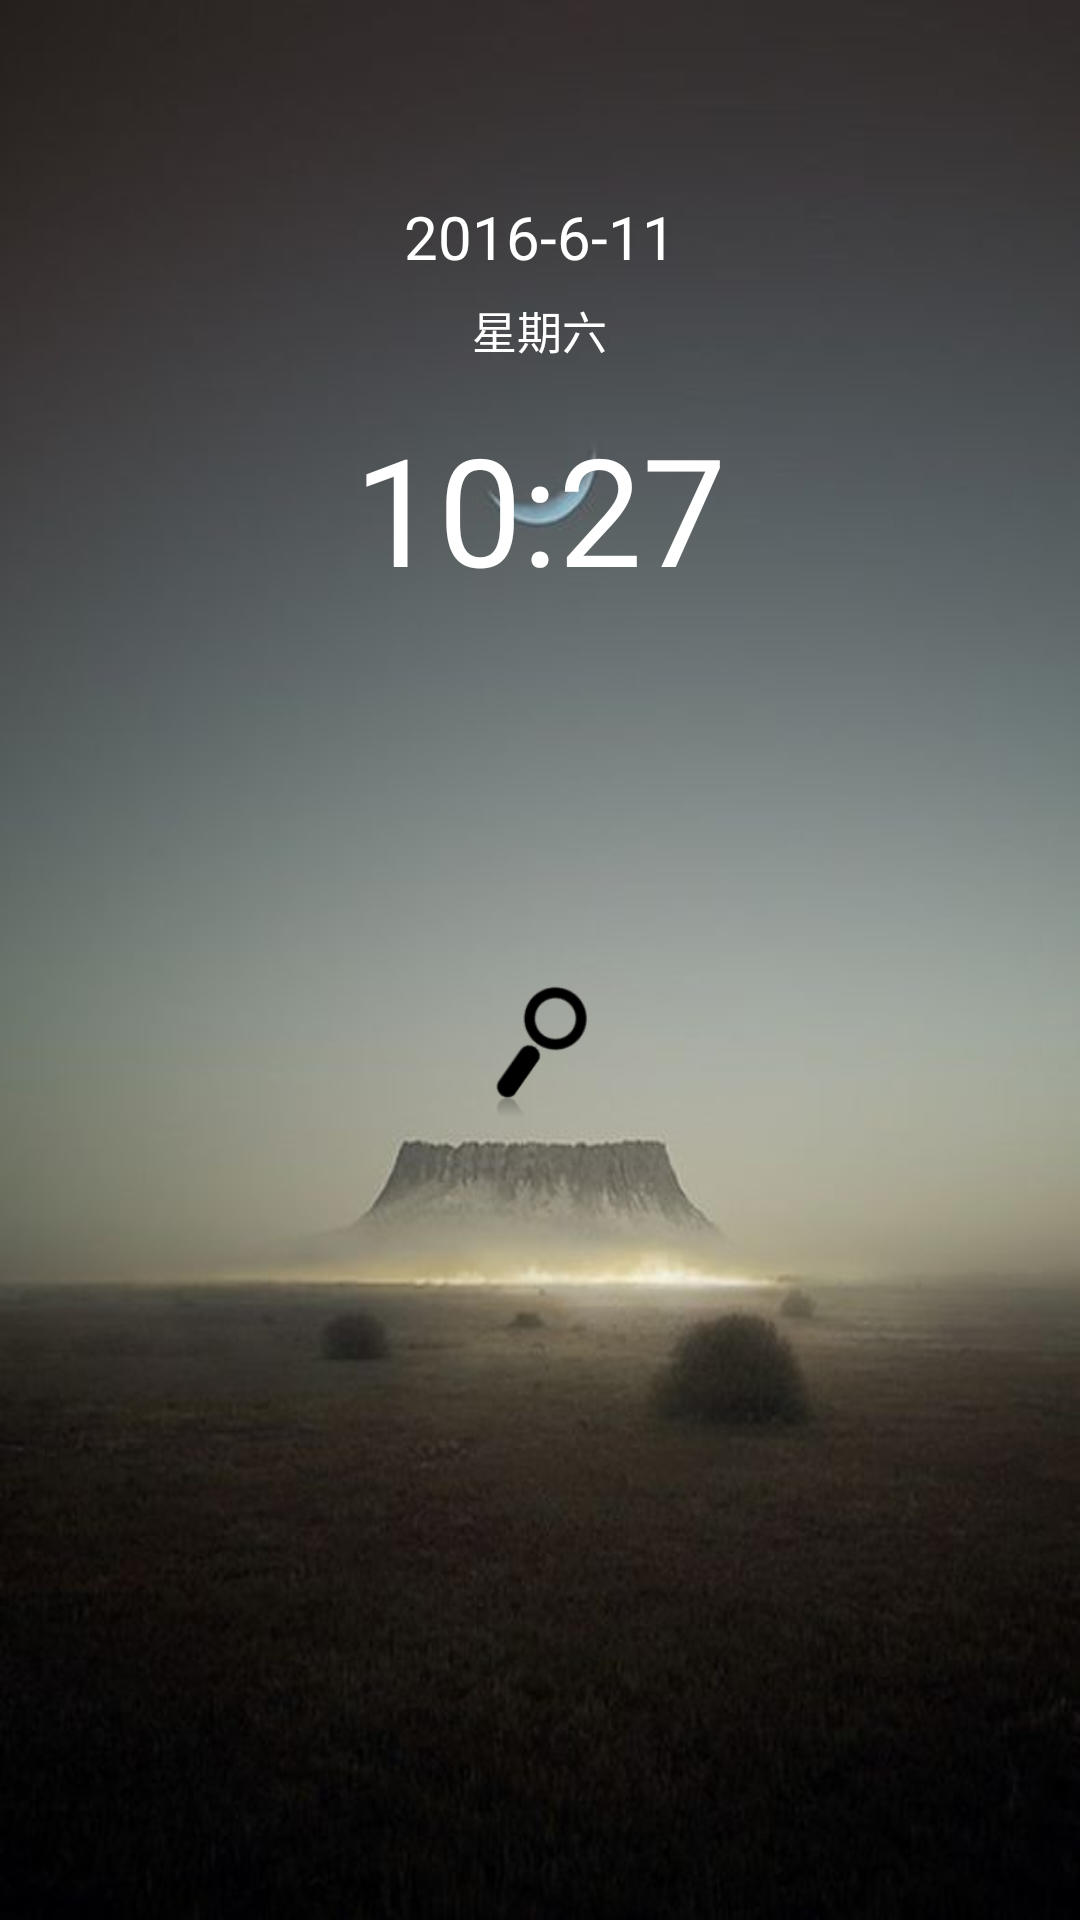

Android layout source for this screen:
<!-- AndroidManifest.xml: application theme NoActionBar -->
<!-- res/layout/activity_main.xml -->
<RelativeLayout xmlns:android="http://schemas.android.com/apk/res/android"
    xmlns:tools="http://schemas.android.com/tools"
    android:layout_width="match_parent"
    android:layout_height="match_parent"
    android:background="@drawable/back1"
    >

    <TextView
        android:id="@+id/current_weekday"
        android:layout_width="wrap_content"
        android:layout_height="wrap_content"
        android:layout_below="@+id/current_year_month"
         android:gravity="center"
         android:textSize="15sp"
        android:textColor="#ffffff"
        android:layout_centerHorizontal="true"
        android:text="星期六" />

    <TextView
        android:id="@+id/current_year_month"
        android:layout_width="wrap_content"
        android:layout_height="40dp"
        android:layout_alignParentTop="true"
        android:layout_centerHorizontal="true"
        android:layout_marginTop="59dp"
        android:gravity="center"
        android:text="2016-6-11"
        android:textColor="#ffffff"
        android:textSize="20sp" />

    <TextView
        android:id="@+id/current_time"
        android:layout_width="wrap_content"
        android:layout_height="wrap_content"
        android:layout_below="@+id/current_weekday"
        android:layout_centerHorizontal="true"
        android:layout_marginTop="15dp"
        android:gravity="center"
        android:text="10:27"
        android:textColor="#ffffff"
        android:textSize="50sp" />

    <ImageView
        android:id="@+id/add_remind"
        android:layout_width="50dp"
        android:layout_height="50dp"
        android:layout_below="@+id/current_time"
        android:layout_centerHorizontal="true"
        android:layout_marginTop="43dp"
        android:onClick="addRemind"
        android:src="@drawable/add1" />

    <mr.liu.customviews.ExpandView
        android:id="@+id/expand_view"
        android:layout_width="match_parent"
        android:layout_height="wrap_content"
        android:layout_below="@+id/add_remind"
        android:layout_centerHorizontal="true"
        android:visibility="invisible" >
    </mr.liu.customviews.ExpandView>
    <ImageView
        android:id="@+id/serach"
        android:layout_width="50dp"
        android:layout_height="50dp"
        android:layout_centerHorizontal="true"
        android:layout_below="@id/expand_view"
        android:layout_marginTop="10dp"
        android:onClick="remindManager"
        android:src="@drawable/search" /> 

</RelativeLayout>
<!-- resources referenced by this layout -->
<resources>
  <!-- drawable back1: jpg bitmap (drawable, 28094 bytes) -->
  <!-- drawable search: png bitmap (drawable, 2784 bytes) -->
  <style name="NoActionBar" parent="@android:style/Theme.Holo.Light.NoActionBar">
  	   
  	</style>
</resources>
